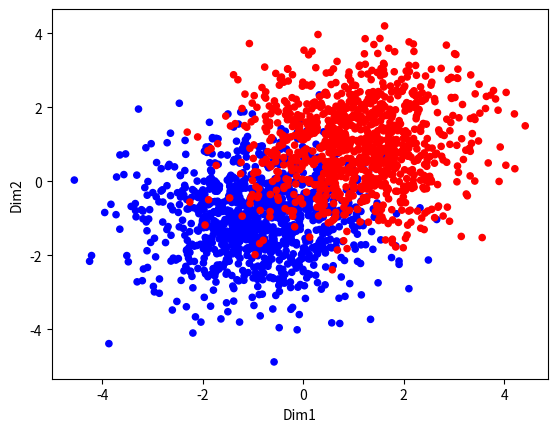
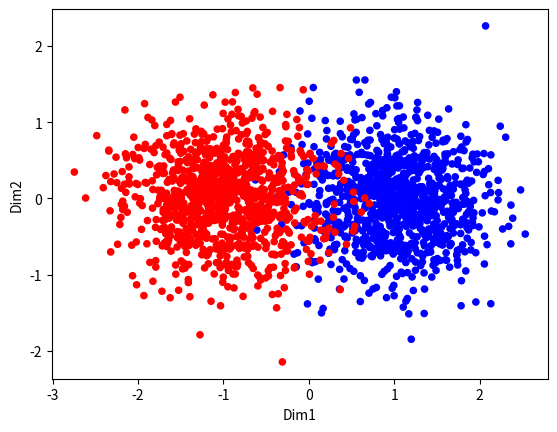
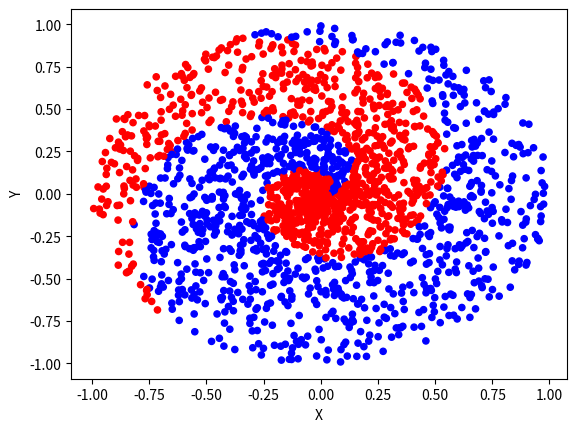

Generate these figures, in order, with matplotlib:
import numpy as np
import pandas as pd
import matplotlib.pyplot as plt


class MultidimensionalGaussianDistribution:
	"""Generate multidimensional points sample according to the Gaussian Distribution.

	Values generated equally in two different categories.
	Sample A:
	0: gaussian distribution with center (-1, -1, ..., -1)
	1: gaussian distribution with center (1, 1, ..., 1)
	Sample B:
	0: gaussian distribution with center (-1, 0, ..., 0)
	1: gaussian distribution with center (1, 0, ..., 0)
	"""

	def __init__(self, dimension: int, sample_size: int, C: float):
		self.dimension = dimension
		self.sample_size = sample_size
		self.C = C

	def generate_sample_a(self):
		center_0 = np.ones(self.dimension) * -1
		center_1 = np.ones(self.dimension)
		variance = (self.C * np.sqrt(self.dimension))**2

		sample_0 = self._sample_with_center_and_variance(center_0, variance, 0)
		sample_1 = self._sample_with_center_and_variance(center_1, variance, 1)

		columns = [f"Dim{i+1}" for i in range(self.dimension)]
		columns.append("Class")

		dataframe = pd.DataFrame(sample_0+sample_1, columns=columns)
		return dataframe

	def generate_sample_b(self):
		center_0 = np.append(np.ones(1), np.zeros(self.dimension-1))
		center_1 = np.append(np.ones(1)*-1, np.zeros(self.dimension-1))
		variance = self.C**2

		sample_0 = self._sample_with_center_and_variance(center_0, variance, 0)
		sample_1 = self._sample_with_center_and_variance(center_1, variance, 1)

		columns = [f"Dim{i+1}" for i in range(self.dimension)]
		columns.append("Class")

		dataframe = pd.DataFrame(sample_0+sample_1, columns=columns)
		return dataframe


	def _sample_with_center_and_variance(self, center, variance, category):
		covariance_matrix = np.identity(self.dimension) * (variance**2)
		
		sample = np.random.multivariate_normal(mean=center, cov=covariance_matrix, size=self.sample_size//2)

		sample_with_class = [point + [category] for point in sample.tolist()]
		return sample_with_class


def plot(dataframe):
	colors = dataframe["Class"].map({0: 'b', 1: 'r'})
	dataframe.plot(x="Dim1", y="Dim2", kind='scatter', c=colors)
	plt.show()


def testMultidimensionalGaussianDistribution(d: int, n: int , C: float):
  print(f"Test d={d}, n={n}, C={C}")
  data_gen = MultidimensionalGaussianDistribution(dimension=d, sample_size=n, C=C)
  print("Sample A:")
  df_a = data_gen.generate_sample_a()
  if d == 2:
    plot(df_a)
  else:
    print("Media: \n", df_a.groupby(["Class"]).mean())
    print("Desvio Estandar: \n", df_a.groupby(["Class"]).std())
  
  df_b = data_gen.generate_sample_b()
  print("Sample B:")
  if d == 2:
    plot(df_b)
  else:
    print("Media: \n", df_b.groupby(["Class"]).mean())
    print("Desvio Estandar: \n", df_b.groupby(["Class"]).std())


testMultidimensionalGaussianDistribution(d=2, n=2000, C=0.75)
testMultidimensionalGaussianDistribution(d=4, n=5000, C=2.00)


class Circular2DUniformDistribution:
	def __init__(self, sample_size: int):
		self.sample_size = sample_size
		self.dimension = 2
		self.radius = 1

	def generate_sample(self):
		count = {"0": 0, "1": 0}
		cat_size = self.sample_size // 2
		x_values = []
		y_values = []
		categories = []

		while count["0"] < cat_size and count["1"] < cat_size:
			theta = np.random.uniform(0, 2*np.pi, 1).tolist()[0]
			radius = np.random.uniform(0, self.radius, 1).tolist()[0]
			category = self._get_category(theta, radius)

			if count[f"{category}"] < cat_size:
				count[f"{category}"] += 1
				x_values.append(radius * np.cos(theta))
				y_values.append(radius * np.sin(theta))
				categories.append(category)


		return pd.DataFrame({"X": x_values, "Y": y_values, "Class": categories})

	def _get_category(self, theta, radius):
		r1 = theta / (4 * np.pi)
		r2 = (theta * np.pi) / (4 * np.pi)
		
		if r1 < radius and radius < r2:
			return 0

		r2p = (theta * np.pi + 2 * np.pi) / (4 * np.pi)
		if radius > r2p:
			return 0
		return 1


def plot2(dataframe):
	colors = dataframe["Class"].map({0: 'b', 1: 'r'})
	dataframe.plot(x="X", y="Y", kind='scatter', c=colors)
	plt.show()


def testCircular2DUniformDistribution(n: int):
  data_gen = Circular2DUniformDistribution(n)
  df = data_gen.generate_sample()
  plot2(df)


testCircular2DUniformDistribution(2000)